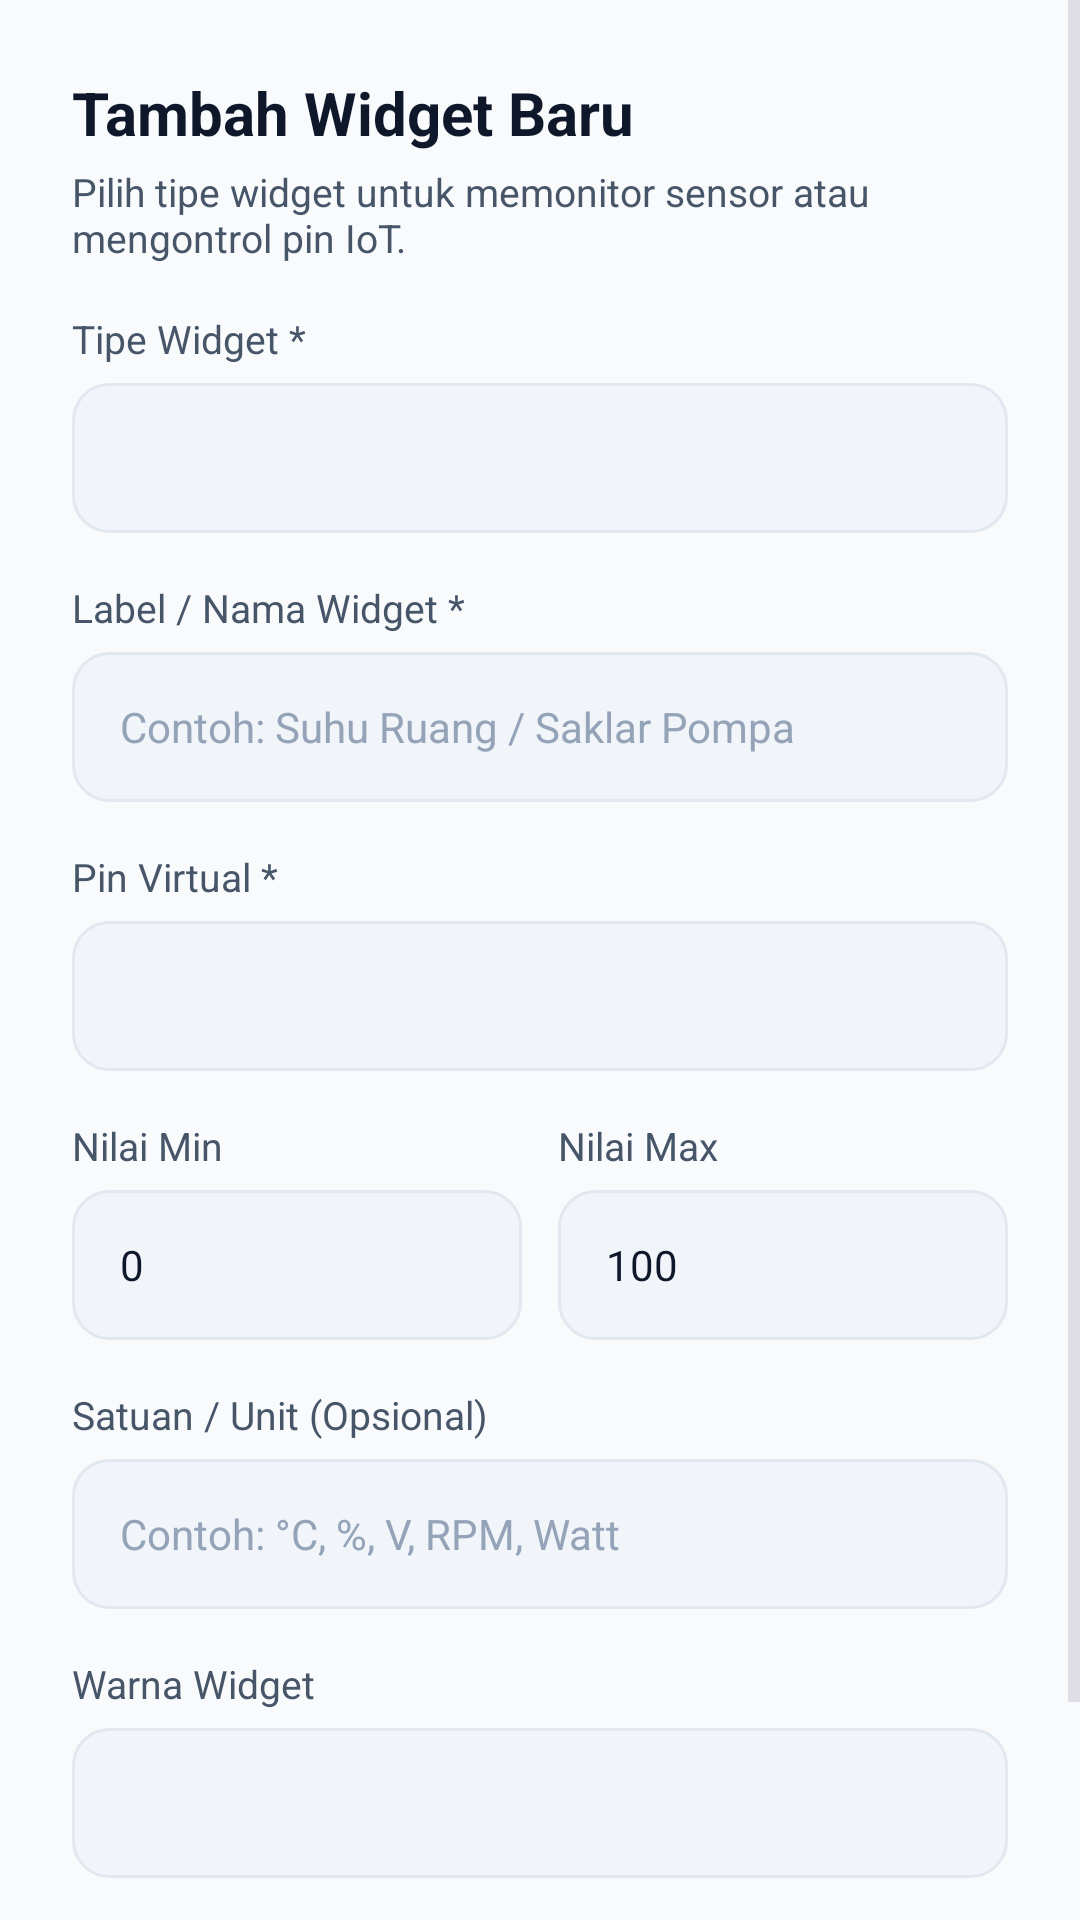

Produce the Android XML layout that renders to this screen, including the resource entries it uses.
<!-- AndroidManifest.xml: application theme Theme.ShawirIOT -->
<!-- res/layout/dialog_add_widget.xml -->
<?xml version="1.0" encoding="utf-8"?>
<ScrollView xmlns:android="http://schemas.android.com/apk/res/android"
    xmlns:app="http://schemas.android.com/apk/res-auto"
    android:layout_width="match_parent"
    android:layout_height="wrap_content">

    <LinearLayout
        android:layout_width="match_parent"
        android:layout_height="wrap_content"
        android:background="@drawable/bg_card_rounded"
        android:orientation="vertical"
        android:padding="24dp">

        <TextView
            android:id="@+id/tvDialogTitle"
            android:layout_width="wrap_content"
            android:layout_height="wrap_content"
            android:text="Tambah Widget Baru"
            android:textColor="@color/text_primary"
            android:textSize="20sp"
            android:textStyle="bold" />

        <TextView
            android:layout_width="wrap_content"
            android:layout_height="wrap_content"
            android:layout_marginTop="4dp"
            android:text="Pilih tipe widget untuk memonitor sensor atau mengontrol pin IoT."
            android:textColor="@color/text_secondary"
            android:textSize="13sp" />

        
        <TextView
            android:layout_width="wrap_content"
            android:layout_height="wrap_content"
            android:layout_marginTop="16dp"
            android:text="Tipe Widget *"
            android:textColor="@color/text_secondary"
            android:textSize="13sp" />

        <Spinner
            android:id="@+id/spWidgetType"
            android:layout_width="match_parent"
            android:layout_height="50dp"
            android:layout_marginTop="6dp"
            android:background="@drawable/bg_input_field"
            android:paddingHorizontal="12dp" />

        
        <TextView
            android:layout_width="wrap_content"
            android:layout_height="wrap_content"
            android:layout_marginTop="16dp"
            android:text="Label / Nama Widget *"
            android:textColor="@color/text_secondary"
            android:textSize="13sp" />

        <EditText
            android:id="@+id/etWidgetLabel"
            android:layout_width="match_parent"
            android:layout_height="50dp"
            android:layout_marginTop="6dp"
            android:background="@drawable/bg_input_field"
            android:hint="Contoh: Suhu Ruang / Saklar Pompa"
            android:inputType="textCapWords"
            android:paddingHorizontal="16dp"
            android:textColor="@color/text_primary"
            android:textColorHint="@color/text_hint"
            android:textSize="14sp" />

        
        <TextView
            android:layout_width="wrap_content"
            android:layout_height="wrap_content"
            android:layout_marginTop="16dp"
            android:text="Pin Virtual *"
            android:textColor="@color/text_secondary"
            android:textSize="13sp" />

        <Spinner
            android:id="@+id/spPin"
            android:layout_width="match_parent"
            android:layout_height="50dp"
            android:layout_marginTop="6dp"
            android:background="@drawable/bg_input_field"
            android:paddingHorizontal="12dp" />

        
        <LinearLayout
            android:id="@+id/layoutMinMax"
            android:layout_width="match_parent"
            android:layout_height="wrap_content"
            android:layout_marginTop="16dp"
            android:orientation="horizontal">

            <LinearLayout
                android:layout_width="0dp"
                android:layout_height="wrap_content"
                android:layout_weight="1"
                android:orientation="vertical">

                <TextView
                    android:layout_width="wrap_content"
                    android:layout_height="wrap_content"
                    android:text="Nilai Min"
                    android:textColor="@color/text_secondary"
                    android:textSize="13sp" />

                <EditText
                    android:id="@+id/etMinValue"
                    android:layout_width="match_parent"
                    android:layout_height="50dp"
                    android:layout_marginTop="6dp"
                    android:background="@drawable/bg_input_field"
                    android:hint="0"
                    android:inputType="numberDecimal|numberSigned"
                    android:paddingHorizontal="16dp"
                    android:text="0"
                    android:textColor="@color/text_primary"
                    android:textColorHint="@color/text_hint"
                    android:textSize="14sp" />
            </LinearLayout>

            <Space
                android:layout_width="12dp"
                android:layout_height="wrap_content" />

            <LinearLayout
                android:layout_width="0dp"
                android:layout_height="wrap_content"
                android:layout_weight="1"
                android:orientation="vertical">

                <TextView
                    android:layout_width="wrap_content"
                    android:layout_height="wrap_content"
                    android:text="Nilai Max"
                    android:textColor="@color/text_secondary"
                    android:textSize="13sp" />

                <EditText
                    android:id="@+id/etMaxValue"
                    android:layout_width="match_parent"
                    android:layout_height="50dp"
                    android:layout_marginTop="6dp"
                    android:background="@drawable/bg_input_field"
                    android:hint="100"
                    android:inputType="numberDecimal|numberSigned"
                    android:paddingHorizontal="16dp"
                    android:text="100"
                    android:textColor="@color/text_primary"
                    android:textColorHint="@color/text_hint"
                    android:textSize="14sp" />
            </LinearLayout>

        </LinearLayout>

        
        <TextView
            android:id="@+id/lblUnit"
            android:layout_width="wrap_content"
            android:layout_height="wrap_content"
            android:layout_marginTop="16dp"
            android:text="Satuan / Unit (Opsional)"
            android:textColor="@color/text_secondary"
            android:textSize="13sp" />

        <EditText
            android:id="@+id/etUnit"
            android:layout_width="match_parent"
            android:layout_height="50dp"
            android:layout_marginTop="6dp"
            android:background="@drawable/bg_input_field"
            android:hint="Contoh: °C, %, V, RPM, Watt"
            android:inputType="text"
            android:paddingHorizontal="16dp"
            android:textColor="@color/text_primary"
            android:textColorHint="@color/text_hint"
            android:textSize="14sp" />

        
        <TextView
            android:layout_width="wrap_content"
            android:layout_height="wrap_content"
            android:layout_marginTop="16dp"
            android:text="Warna Widget"
            android:textColor="@color/text_secondary"
            android:textSize="13sp" />

        <Spinner
            android:id="@+id/spColor"
            android:layout_width="match_parent"
            android:layout_height="50dp"
            android:layout_marginTop="6dp"
            android:background="@drawable/bg_input_field"
            android:paddingHorizontal="12dp" />

        
        <LinearLayout
            android:layout_width="match_parent"
            android:layout_height="wrap_content"
            android:layout_marginTop="24dp"
            android:gravity="end"
            android:orientation="horizontal">

            <com.google.android.material.button.MaterialButton
                android:id="@+id/btnCancel"
                style="@style/Widget.Material3.Button.TextButton"
                android:layout_width="wrap_content"
                android:layout_height="wrap_content"
                android:text="Batal"
                android:textColor="@color/text_secondary" />

            <com.google.android.material.button.MaterialButton
                android:id="@+id/btnSave"
                android:layout_width="wrap_content"
                android:layout_height="wrap_content"
                android:layout_marginStart="8dp"
                android:backgroundTint="@color/primary"
                android:text="Simpan Widget"
                android:textColor="@color/white"
                app:cornerRadius="10dp" />

        </LinearLayout>

    </LinearLayout>

</ScrollView>
<!-- resources referenced by this layout -->
<resources>
  <color name="primary">#4F46E5</color>
  <color name="text_hint">#94A3B8</color>
  <color name="text_primary">#0F172A</color>
  <color name="text_secondary">#475569</color>
  <color name="white">#FFFFFF</color>
  <!-- drawable bg_input_field (drawable) -->
  <?xml version="1.0" encoding="utf-8"?>
  <selector xmlns:android="http://schemas.android.com/apk/res/android">
      <item android:state_focused="true">
          <shape android:shape="rectangle">
              <solid android:color="@color/bg_input" />
              <corners android:radius="12dp" />
              <stroke
                  android:width="2dp"
                  android:color="@color/primary" />
          </shape>
      </item>
      <item>
          <shape android:shape="rectangle">
              <solid android:color="@color/bg_input" />
              <corners android:radius="12dp" />
              <stroke
                  android:width="1dp"
                  android:color="@color/border_light" />
          </shape>
      </item>
  </selector>
  <style name="Theme.ShawirIOT" parent="Theme.Material3.Dark.NoActionBar">
          <item name="colorPrimary">@color/primary</item>
          <item name="colorPrimaryVariant">@color/primary_dark</item>
          <item name="colorOnPrimary">@color/white</item>
          <item name="colorSecondary">@color/primary_light</item>
          <item name="android:windowBackground">@color/bg_main</item>
          <item name="android:statusBarColor">@color/bg_topbar</item>
          <item name="android:navigationBarColor">@color/bg_main</item>
      </style>
  <color name="bg_input">#F1F5F9</color>
  <color name="border_light">#E2E8F0</color>
  <color name="primary_dark">#4338CA</color>
  <color name="primary_light">#6366F1</color>
  <color name="bg_main">#F8FAFC</color>
  <color name="bg_topbar">#FFFFFF</color>
</resources>
